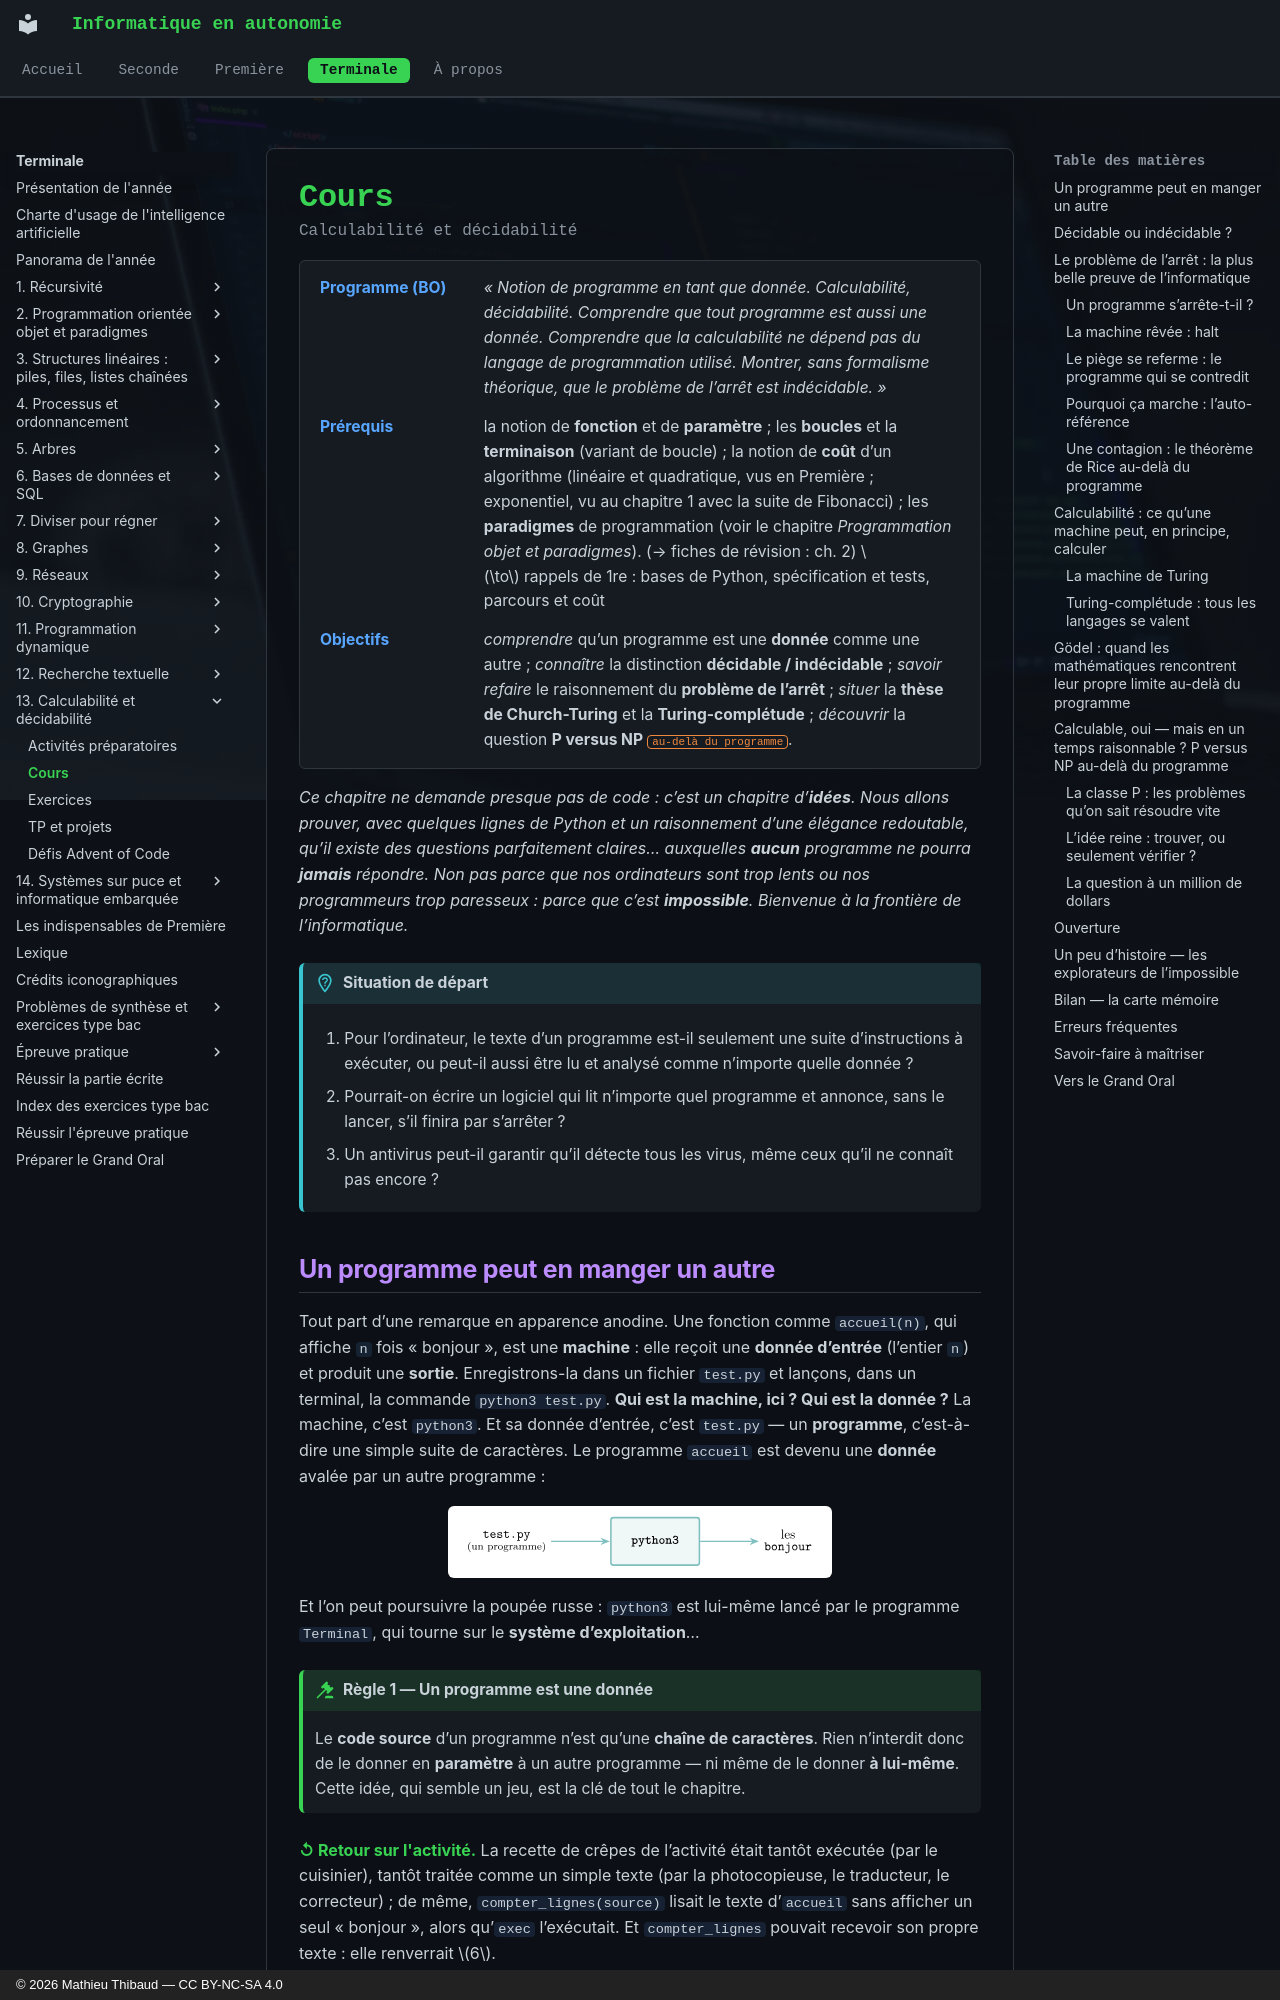

repository: MathThibaud/informatique-en-autonomie · page: terminale/13-calculabilite-et-decidabilite/cours/index.html · generator: mkdocs · copyright: © 2026 Mathieu Thibaud — CC BY-NC-SA 4.0

# Cours

<p class="sous-titre">Calculabilité et décidabilité</p>

<span id="chap-13" class="ancre"></span>

<div class="tete-chapitre" markdown>

Programme (BO)
:   *« Notion de programme en tant que donnée. Calculabilité, décidabilité. Comprendre que tout programme est aussi une donnée. Comprendre que la calculabilité ne dépend pas du langage de programmation utilisé. Montrer, sans formalisme théorique, que le problème de l’arrêt est indécidable. »*

Prérequis
:   la notion de **fonction** et de **paramètre** ; les **boucles** et la **terminaison** (variant de boucle) ; la notion de **coût** d’un algorithme (linéaire et quadratique, vus en Première ; exponentiel, vu au chapitre 1 avec la suite de Fibonacci) ; les **paradigmes** de programmation (voir le chapitre *Programmation objet et paradigmes*). (→ fiches de révision : ch. 2) $\to$ rappels de 1re : bases de Python, spécification et tests, parcours et coût

Objectifs
:   *comprendre* qu’un programme est une **donnée** comme une autre ; *connaître* la distinction **décidable / indécidable** ; *savoir refaire* le raisonnement du **problème de l’arrêt** ; *situer* la **thèse de Church-Turing** et la **Turing-complétude** ; *découvrir* la question **P versus NP** <span class="horsprog">au-delà du programme</span>.

</div>

*Ce chapitre ne demande presque pas de code : c’est un chapitre d’**idées**. Nous allons prouver, avec quelques lignes de Python et un raisonnement d’une élégance redoutable, qu’il existe des questions parfaitement claires… auxquelles **aucun** programme ne pourra **jamais** répondre. Non pas parce que nos ordinateurs sont trop lents ou nos programmeurs trop paresseux : parce que c’est **impossible**. Bienvenue à la frontière de l’informatique.*

!!! situation "Situation de départ"

    1.  Pour l’ordinateur, le texte d’un programme est-il seulement une suite d’instructions à exécuter, ou peut-il aussi être lu et analysé comme n’importe quelle donnée ?

    2.  Pourrait-on écrire un logiciel qui lit n’importe quel programme et annonce, sans le lancer, s’il finira par s’arrêter ?

    3.  Un antivirus peut-il garantir qu’il détecte tous les virus, même ceux qu’il ne connaît pas encore ?
